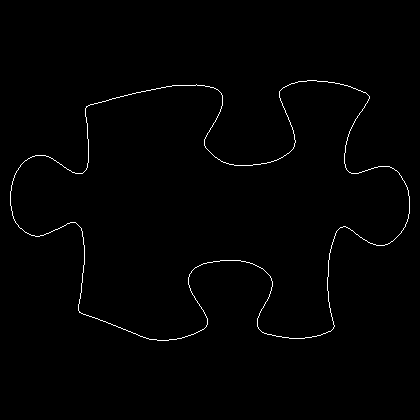

The table this chart was drawn from, first rows:
10, 191
10, 192
10, 193
10, 194
10, 195
10, 196
10, 197
10, 198
10, 199
10, 200
10, 201
10, 202
10, 203
10, 204
10, 205
11, 206
11, 207
11, 208
11, 209
11, 210
12, 211
12, 212
12, 213
12, 214
12, 215
13, 216
13, 217
13, 218
14, 219
14, 220
15, 221
15, 222
16, 223
17, 224
18, 225
18, 226
19, 227
20, 228
21, 228
22, 229
23, 230
24, 231
25, 232
26, 232
27, 233
28, 233
29, 234
30, 234
31, 235
32, 235
33, 235
34, 235
35, 236
36, 236
37, 236
38, 236
39, 236
40, 235
41, 235
42, 235
43, 235
... 1,435 more rows
